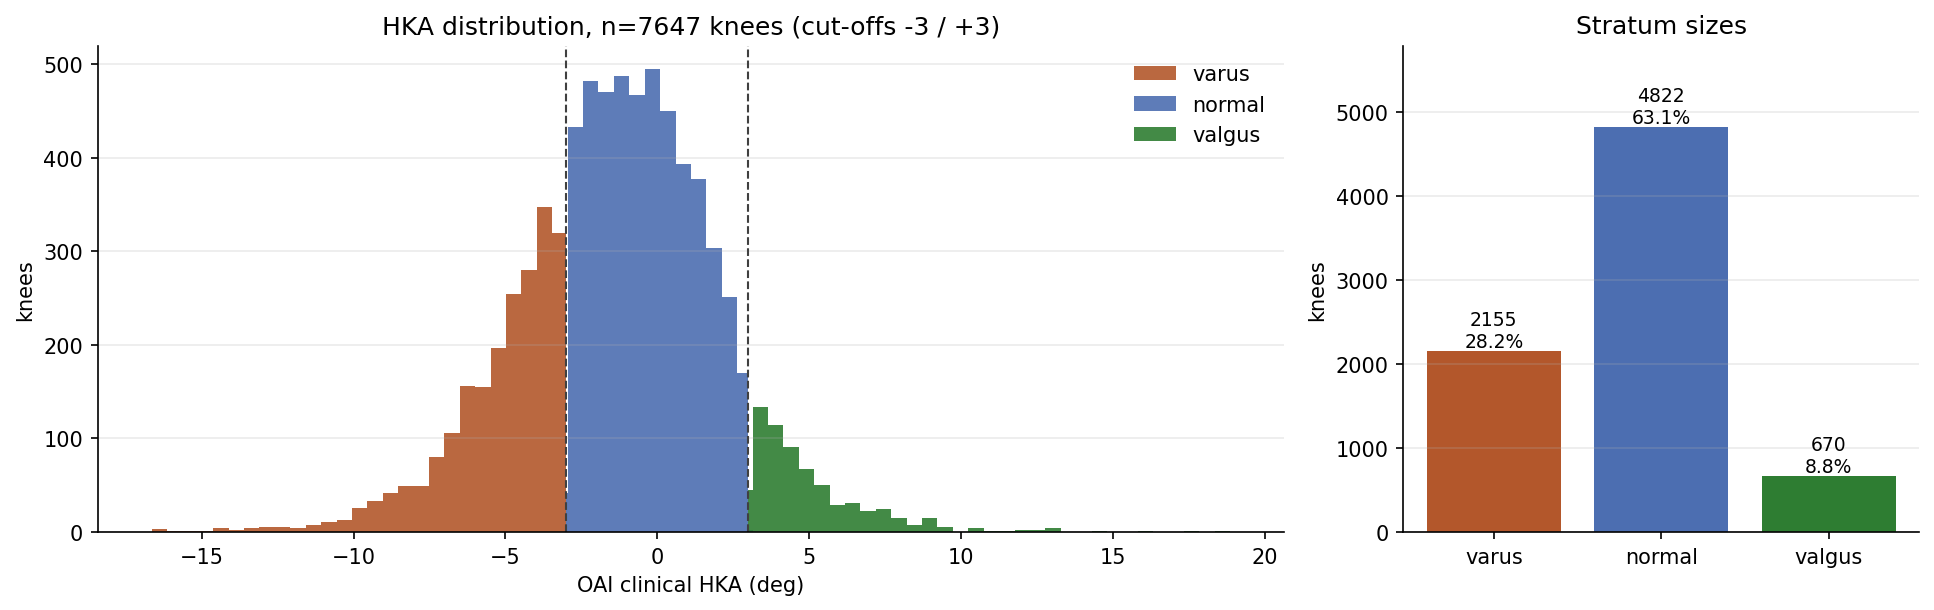

The table this chart was drawn from, first rows:
deformity, knees, knees_with_image, subjects, hka_mean, hka_sd, hka_min, hka_max, pct
varus, 2155, 2155, 1483, -5.263, 2.009, -16.65, -3.005, 28.18
normal, 4822, 4822, 2967, -0.3076, 1.618, -3.0, 3.0, 63.06
valgus, 670, 670, 532, 4.996, 2.053, 3.01, 18.86, 8.762
